Run: headless pygame with SDL's dummy video driver; simulated clock (each Clock.tick advances the game by its frame time, no real sleeping); random seed 0; keys injected as events and as key.get_pressed() state; no mouse input.
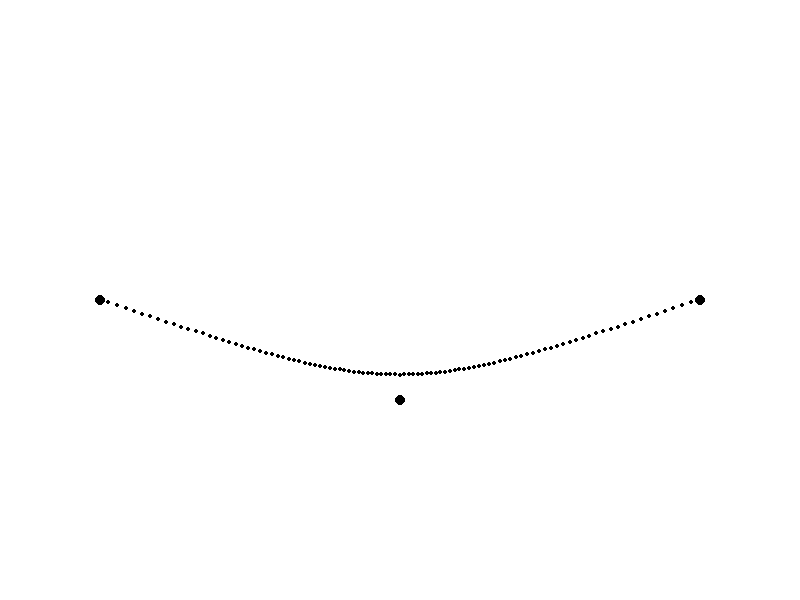
Frame 1 of 4 · flips 1–60 · no input
Frame 2 of 4 · flips 61–180 · tapped SPACE, RETURN · held RIGHT (→), D · screen unchanged from frame 1, image omitted
Frame 3 of 4 · flips 181–300 · held DOWN (↓), S · screen unchanged from frame 2, image omitted
Frame 4 of 4 · flips 301–420 · held LEFT (←), A, UP (↑), W · screen unchanged from frame 3, image omitted

The pygame program that drew these frames:

import pygame
import sys

# Ekran boyutları
WIDTH, HEIGHT = 800, 600
# Renkler
WHITE = (255, 255, 255)
BLACK = (0, 0, 0)
# Pencere başlığı
TITLE = "Bezier Eğrisi"

# İki nokta arasındaki kontrol noktaları belirlemek için işlev
def interpolate(p0, p1, t):
    return p0 + (p1 - p0) * t

# Bezier eğrisi için nokta hesaplama işlevi
def bezier(p0, p1, p2, p3, t):
    return interpolate(interpolate(interpolate(p0, p1, t), interpolate(p1, p2, t), t), interpolate(interpolate(p1, p2, t), interpolate(p2, p3, t), t), t)

# Pygame başlatma
pygame.init()
# Ekran oluşturma
screen = pygame.display.set_mode((WIDTH, HEIGHT))
pygame.display.set_caption(TITLE)
clock = pygame.time.Clock()

# Başlangıç ve bitiş noktaları
p0 = (100, 300)
p3 = (700, 300)
# Kontrol noktaları
p1 = (400, 400)
p2 = (400, 400)

# Ana döngü
running = True
while running:
    for event in pygame.event.get():
        if event.type == pygame.QUIT:
            running = False

    # Arka planı temizleme
    screen.fill(WHITE)

    # Bezier eğrisini çizme
    for i in range(101):
        t = i / 100
        x, y = bezier(p0[0], p1[0], p2[0], p3[0], t), bezier(p0[1], p1[1], p2[1], p3[1], t)
        pygame.draw.circle(screen, BLACK, (int(x), int(y)), 2)

    # Kontrol noktalarını çizme
    pygame.draw.circle(screen, BLACK, p0, 5)
    pygame.draw.circle(screen, BLACK, p1, 5)
    pygame.draw.circle(screen, BLACK, p2, 5)
    pygame.draw.circle(screen, BLACK, p3, 5)

    # Kontrol noktalarını birleştirme
    #pygame.draw.lines(screen, BLACK, False, [p0, p1, p2, p3], 2)

    pygame.display.flip()
    clock.tick(60)

pygame.quit()
sys.exit()
